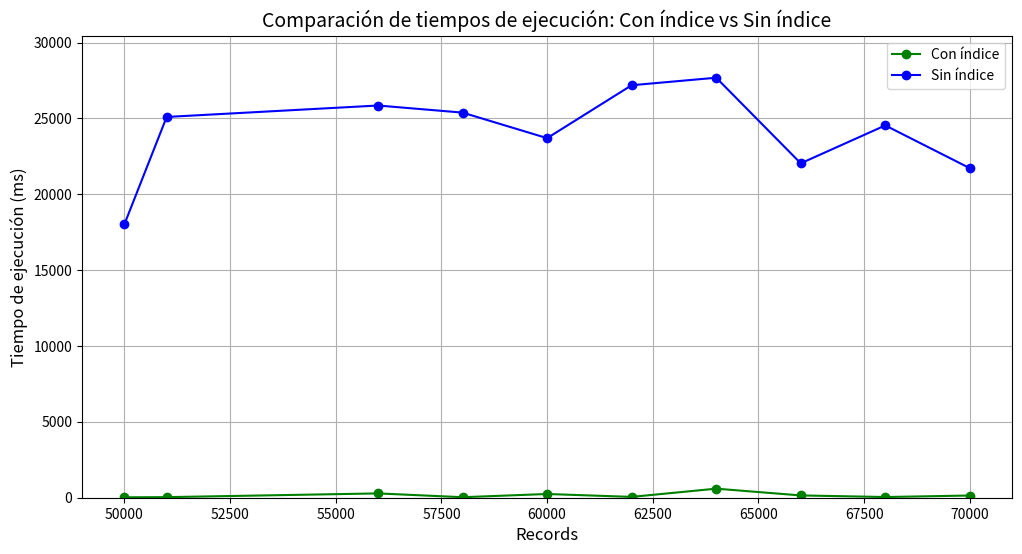

Write the Python code that produced this figure.
"""
import csv
import sys

csv.field_size_limit(2**31 - 1)

input_file = 'C:/data/large_news4.csv'
output_file = 'C:/data/clean_large_news2.csv'  

def clean_text(text):
    return text.encode('ascii', 'ignore').decode('ascii')

with open(input_file, 'r', encoding='windows-1252', errors='replace') as infile, open(output_file, 'w', encoding='utf-8', newline='') as outfile:
    reader = csv.reader(infile)
    writer = csv.writer(outfile)
    
    for row in reader:
        cleaned_row = [clean_text(col) for col in row]
        writer.writerow(cleaned_row)

print(f"Archivo limpio guardado en: {output_file}")
"""
import matplotlib.pyplot as plt

records_new_case = [50000, 51000, 56000, 58000, 60000, 62000, 64000, 66000, 68000, 70000]
con_indice_new_case = [27.082, 38.304, 284.075, 33.901, 245.546, 55.028, 596.874, 150.871, 45.65, 145.34]
sin_indice_new_case = [18019.444, 25094.294, 25847.626, 25379.883, 23696.992, 27184.138, 27679.162, 22037.871, 24536.234, 21716.122]

plt.figure(figsize=(12, 6))

plt.plot(records_new_case, con_indice_new_case, label='Con índice', marker='o', color='green')
plt.plot(records_new_case, sin_indice_new_case, label='Sin índice', marker='o', color='blue')


plt.xlabel('Records', fontsize=12)
plt.ylabel('Tiempo de ejecución (ms)', fontsize=12)

# Título
plt.title('Comparación de tiempos de ejecución: Con índice vs Sin índice', fontsize=14)

# Leyenda
plt.legend()

plt.grid(True)

# Límites del eje X e Y para ajustar mejor la visualización
plt.xlim(49000, 71000)
plt.ylim(0, max(sin_indice_new_case) * 1.1)

# Mostrar gráfico
plt.show()
